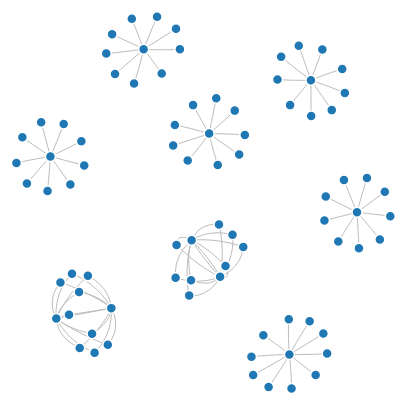
D3 v3 page, settled after 480 driven frames (8 s of simulated time); the page loaded 1 data file(s).



var width = 1500,
    height = 500;

var color = d3.scale.category20();

var force = d3.layout.force()
    .linkDistance(6)
    .linkStrength(1)
    .size([width, height]);

var svg = d3.select("body").append("svg")
    .attr("width", width)
    .attr("height", height);

d3.json("links.json", function(error, graph) {
  var nodes = graph.nodes.slice(),
      links = [],
      bilinks = [];

  graph.links.forEach(function(link) {
    var s = nodes[link.source],
        t = nodes[link.target],
        i = {}; // intermediate node
    nodes.push(i);
    links.push({source: s, target: i}, {source: i, target: t});
    bilinks.push([s, i, t]);
  });

  force
      .nodes(nodes)
      .links(links)
      .start();

  var link = svg.selectAll(".link")
      .data(bilinks)
    .enter().append("path")
      .attr("class", "link");

  var node = svg.selectAll(".node")
      .data(graph.nodes)
    .enter().append("circle")
      .attr("class", "node")
      .attr("r", 5)
      .style("fill", function(d) { return color(d.group); })
      .call(force.drag);

  node.append("title")
      .text(function(d) { return d.name; });

  force.on("tick", function() {
    link.attr("d", function(d) {
      return "M" + d[0].x + "," + d[0].y
          + "S" + d[1].x + "," + d[1].y
          + " " + d[2].x + "," + d[2].y;
    });
    node.attr("transform", function(d) {
      return "translate(" + d.x + "," + d.y + ")";
    });
  });
});



### data: links.json
{
 "nodes": [
  {
   "group": 1,
   "name": "eab0aa1bd0b92bca8d586fccd0bbff5092d6a042"
  },
  {
   "group": 1,
   "name": "568acf126e51bd1678aea25bebc49ef39381c55c"
  },
  {
   "group": 1,
   "name": "14353681b74e3403143252f6dbd42bf612a5b8dc"
  },
  {
   "group": 1,
   "name": "3868eb3bbb72f63a981fbe3a66f6512aa3baef83"
  },
  {
   "group": 1,
   "name": "4071a13b80ba89f5b8e5a3a08677e67f77b6c068"
  },
  {
   "group": 1,
   "name": "9bb762578161e0a11f52ffc33c335601478f4730"
  },
  {
   "group": 1,
   "name": "25b436285a99503913d06a0a5d13e5623bb1d7e2"
  },
  {
   "group": 1,
   "name": "2e31eff20833b0a0ba8c652e70da600143776ce4"
  },
  "... 74 more items"
 ],
 "links": [
  {
   "source": 0,
   "target": 1,
   "value": 4
  },
  {
   "source": 0,
   "target": 2,
   "value": 2
  },
  {
   "source": 0,
   "target": 3,
   "value": 2
  },
  {
   "source": 0,
   "target": 4,
   "value": 4
  },
  {
   "source": 0,
   "target": 5,
   "value": 3
  },
  {
   "source": 0,
   "target": 6,
   "value": 4
  },
  {
   "source": 0,
   "target": 7,
   "value": 5
  },
  {
   "source": 0,
   "target": 8,
   "value": 3
  },
  "... 84 more items"
 ]
}